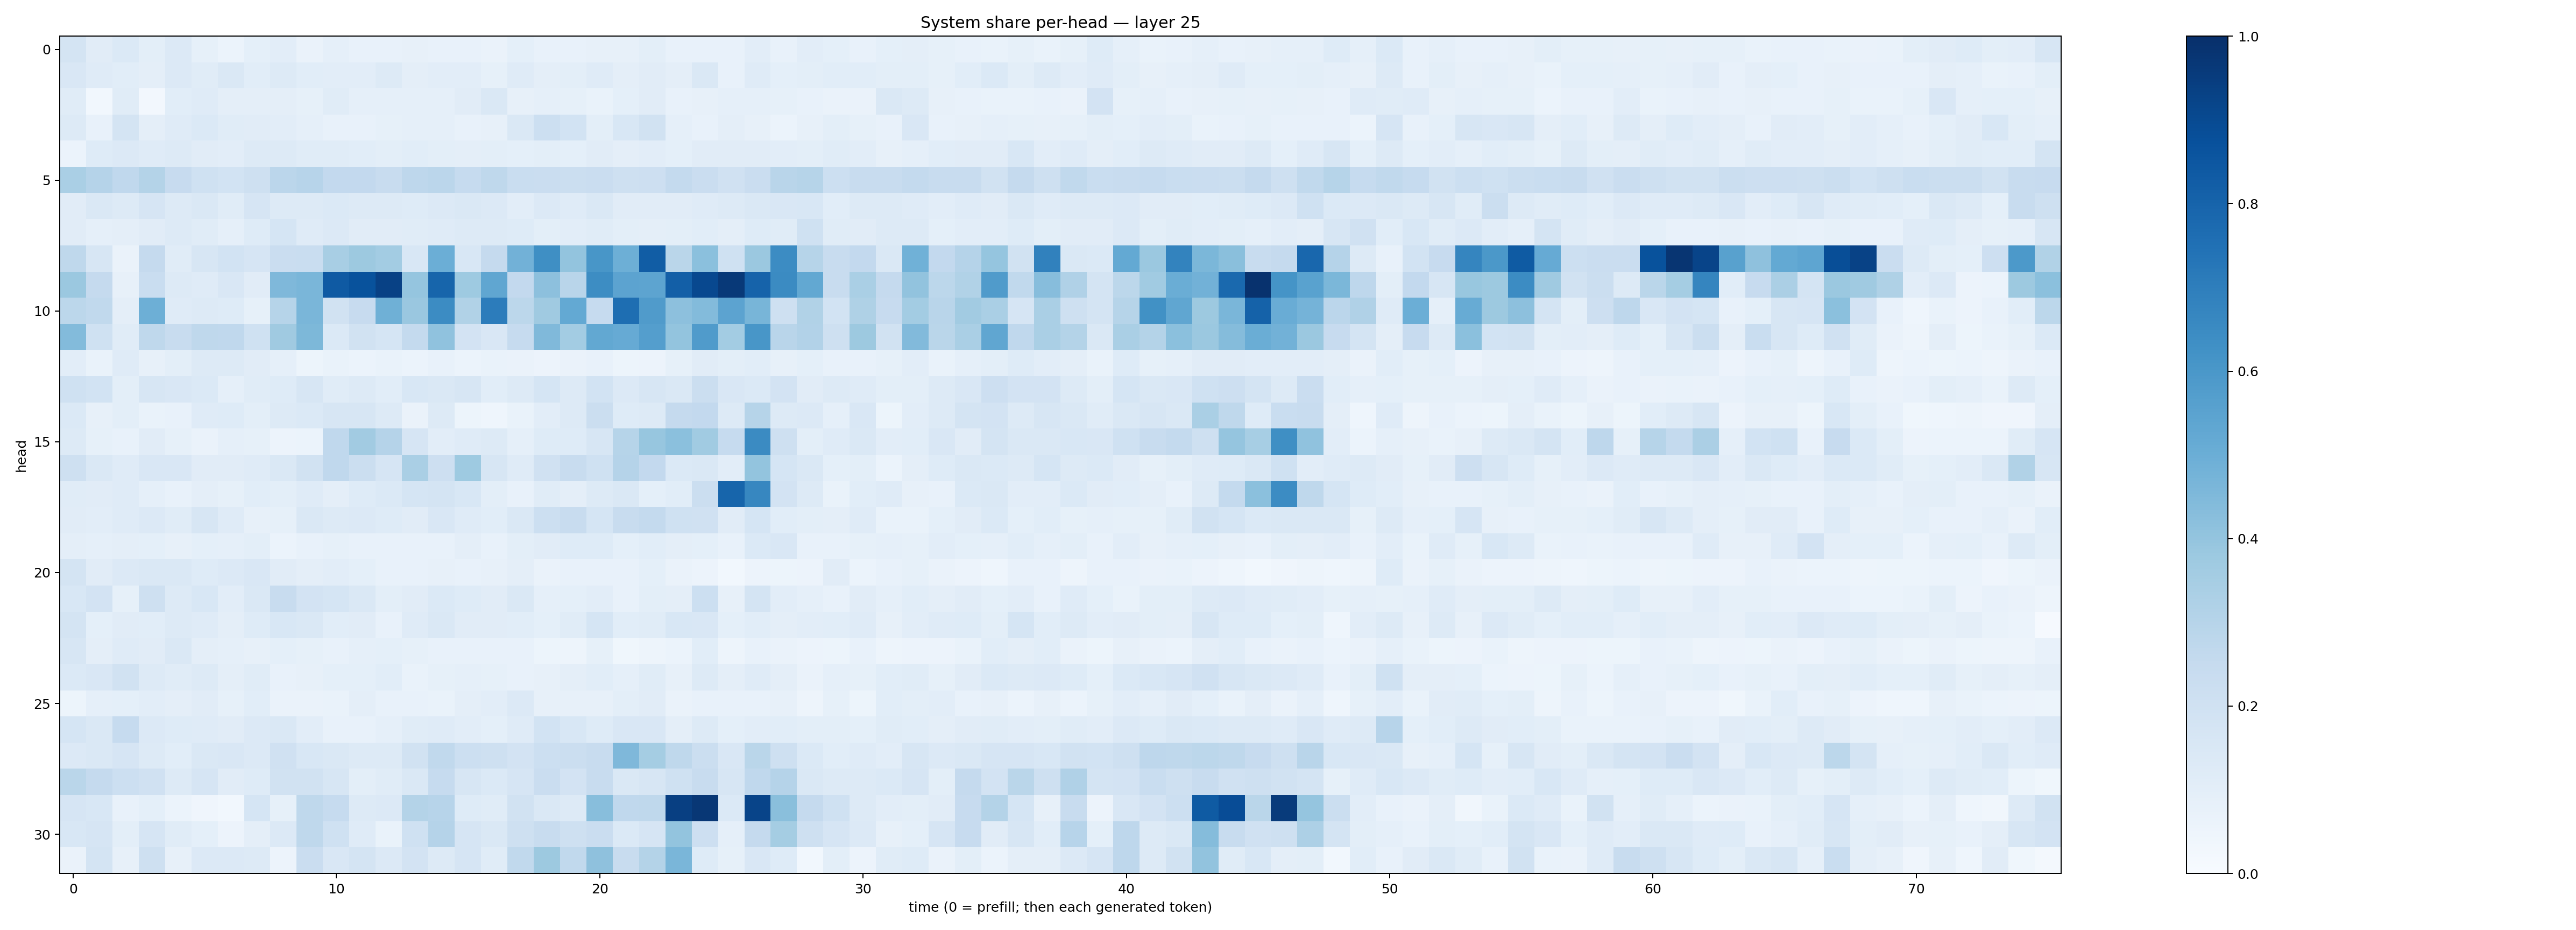

The file beside this chart, header and first rows:
0.1776871, 0.11073691, 0.13886803, 0.10019638, 0.13305373, 0.08486328, 0.06237196, 0.090106644, 0.104676865, 0.06526004, 0.08836342, 0.072361626, 0.073632, 0.08029063, 0.0749682, 0.077956, 0.0656449, 0.09026952, 0.07080827, 0.077413216, 0.07922783, 0.08140103, 0.09921853, 0.07039799
0.1506, 0.1194, 0.1072, 0.09758, 0.1344, 0.1168, 0.1469, 0.1071, 0.1266, 0.1073, 0.102, 0.1033, 0.1277, 0.09381, 0.1027, 0.1031, 0.08572, 0.1174, 0.09639, 0.09885, 0.1192, 0.09609, 0.1123, 0.09399
0.1137, 0.02787, 0.1155, 0.02696, 0.1072, 0.1203, 0.09735, 0.09622, 0.09417, 0.08285, 0.1156, 0.08979, 0.08617, 0.08773, 0.08658, 0.113, 0.1433, 0.0807, 0.08881, 0.08517, 0.06982, 0.09329, 0.1117, 0.07257
0.1322, 0.0769, 0.1767, 0.09675, 0.1206, 0.14, 0.1166, 0.1126, 0.103, 0.08816, 0.07372, 0.0768, 0.08533, 0.08766, 0.08836, 0.07113, 0.07992, 0.1422, 0.2179, 0.1842, 0.09997, 0.1557, 0.189, 0.08954
0.06027, 0.1212, 0.1328, 0.1191, 0.1324, 0.1105, 0.1037, 0.1266, 0.1323, 0.1135, 0.1155, 0.1085, 0.1001, 0.1069, 0.1011, 0.09432, 0.09775, 0.09348, 0.1015, 0.09023, 0.1118, 0.09711, 0.1035, 0.09363
0.3389, 0.3028, 0.2667, 0.3081, 0.2431, 0.2014, 0.1855, 0.2088, 0.2849, 0.2956, 0.2608, 0.2592, 0.2353, 0.2756, 0.2825, 0.2495, 0.2733, 0.2326, 0.2302, 0.2214, 0.2272, 0.2057, 0.2147, 0.2552
0.1103, 0.148, 0.126, 0.1653, 0.1314, 0.1418, 0.1172, 0.1643, 0.128, 0.1327, 0.139, 0.1274, 0.1292, 0.1243, 0.1331, 0.1458, 0.1348, 0.1017, 0.1331, 0.1206, 0.1453, 0.1125, 0.1114, 0.1121
0.113, 0.08782, 0.09396, 0.1107, 0.1287, 0.1171, 0.08648, 0.1241, 0.1691, 0.1181, 0.1337, 0.1127, 0.1103, 0.1135, 0.1195, 0.1293, 0.1278, 0.1223, 0.1012, 0.1039, 0.1147, 0.09926, 0.09378, 0.09864
0.2722, 0.1605, 0.06453, 0.2501, 0.1146, 0.161, 0.187, 0.1672, 0.2294, 0.231, 0.3425, 0.3778, 0.3571, 0.156, 0.4994, 0.1552, 0.253, 0.4816, 0.6347, 0.4007, 0.6022, 0.4956, 0.8255, 0.2884
0.3809, 0.2526, 0.07936, 0.2312, 0.1306, 0.1207, 0.1491, 0.1126, 0.4527, 0.4634, 0.8387, 0.868, 0.9326, 0.3952, 0.7932, 0.3729, 0.5348, 0.2607, 0.4168, 0.2897, 0.6413, 0.5456, 0.5398, 0.818
0.278, 0.2654, 0.09672, 0.4926, 0.1185, 0.1253, 0.1248, 0.08245, 0.2983, 0.4633, 0.1952, 0.244, 0.4921, 0.386, 0.6482, 0.3131, 0.7049, 0.2805, 0.3679, 0.5206, 0.2481, 0.758, 0.5812, 0.4177
0.4387, 0.2008, 0.1171, 0.2714, 0.2408, 0.2727, 0.2659, 0.2011, 0.3711, 0.4538, 0.1389, 0.1939, 0.1712, 0.2546, 0.4082, 0.1807, 0.1485, 0.2494, 0.4455, 0.3584, 0.5252, 0.5139, 0.5702, 0.4002
0.1024, 0.06923, 0.1181, 0.0792, 0.0989, 0.1258, 0.1258, 0.1125, 0.08657, 0.05116, 0.06997, 0.06243, 0.06705, 0.05999, 0.07355, 0.06214, 0.06746, 0.06299, 0.05555, 0.06326, 0.07439, 0.05096, 0.05607, 0.08326
0.2013, 0.1837, 0.09972, 0.1605, 0.1508, 0.1388, 0.08632, 0.1151, 0.1244, 0.1629, 0.1146, 0.1289, 0.1072, 0.1555, 0.1454, 0.1584, 0.1071, 0.1293, 0.1682, 0.127, 0.1842, 0.1353, 0.1636, 0.145
0.1376, 0.0814, 0.09926, 0.06955, 0.07761, 0.1201, 0.1249, 0.1011, 0.1257, 0.14, 0.1619, 0.1609, 0.1258, 0.0638, 0.1263, 0.05337, 0.04477, 0.06762, 0.1017, 0.1251, 0.2232, 0.1242, 0.1279, 0.2524
0.1297, 0.08278, 0.07272, 0.1102, 0.08329, 0.06589, 0.08681, 0.08488, 0.05612, 0.06202, 0.2695, 0.3628, 0.301, 0.1644, 0.1025, 0.1205, 0.1293, 0.08944, 0.1211, 0.1227, 0.1624, 0.2985, 0.3939, 0.4189
0.2061, 0.1446, 0.1209, 0.1513, 0.1488, 0.1126, 0.1116, 0.1191, 0.1435, 0.1928, 0.2658, 0.2206, 0.1663, 0.3369, 0.2131, 0.374, 0.1573, 0.1177, 0.197, 0.2406, 0.2023, 0.3046, 0.2597, 0.1396
0.1142, 0.1105, 0.1174, 0.08707, 0.07468, 0.09732, 0.08379, 0.1068, 0.09799, 0.1179, 0.09481, 0.1215, 0.1379, 0.1698, 0.1795, 0.1534, 0.09817, 0.07164, 0.1148, 0.09664, 0.1325, 0.1414, 0.09315, 0.1064
0.112, 0.1023, 0.1183, 0.1342, 0.1137, 0.1609, 0.1176, 0.08064, 0.08502, 0.1468, 0.1283, 0.134, 0.1227, 0.1122, 0.1496, 0.1192, 0.1057, 0.1407, 0.2174, 0.2355, 0.1684, 0.2392, 0.2541, 0.2001
0.09685, 0.08851, 0.09614, 0.09127, 0.07858, 0.09056, 0.08745, 0.101, 0.06062, 0.07494, 0.08428, 0.07194, 0.0747, 0.07628, 0.07158, 0.09409, 0.07258, 0.1004, 0.1107, 0.1219, 0.1243, 0.09047, 0.1068, 0.09568
0.1789, 0.1111, 0.1331, 0.1451, 0.1467, 0.1247, 0.1363, 0.149, 0.1114, 0.09674, 0.1051, 0.09014, 0.07776, 0.0767, 0.08189, 0.07474, 0.08115, 0.09521, 0.06293, 0.07685, 0.07189, 0.07202, 0.09198, 0.06299
0.1549, 0.1836, 0.08319, 0.2058, 0.1282, 0.1532, 0.1053, 0.1469, 0.2368, 0.1831, 0.1713, 0.1465, 0.09849, 0.1106, 0.1387, 0.1211, 0.1105, 0.1424, 0.08823, 0.09095, 0.1027, 0.07452, 0.1011, 0.09591
0.1719, 0.09292, 0.1117, 0.1077, 0.132, 0.121, 0.09569, 0.1236, 0.1546, 0.1433, 0.1065, 0.1117, 0.07677, 0.1209, 0.1421, 0.1126, 0.1118, 0.1085, 0.09141, 0.1165, 0.1689, 0.1074, 0.1169, 0.1532
0.1617, 0.09525, 0.1189, 0.1131, 0.1415, 0.09745, 0.0861, 0.07846, 0.09019, 0.0825, 0.07761, 0.08632, 0.09094, 0.08305, 0.07193, 0.07349, 0.07261, 0.07673, 0.05359, 0.04752, 0.08224, 0.03903, 0.05012, 0.05957
0.1385, 0.1486, 0.1886, 0.1316, 0.1148, 0.1278, 0.09637, 0.1145, 0.07546, 0.07911, 0.09206, 0.09278, 0.1093, 0.06877, 0.08241, 0.08597, 0.08587, 0.0732, 0.08106, 0.09716, 0.1073, 0.08599, 0.1151, 0.08036
0.05258, 0.08865, 0.09286, 0.1031, 0.09741, 0.1101, 0.08408, 0.1089, 0.06442, 0.06613, 0.06892, 0.09383, 0.07581, 0.07358, 0.06646, 0.09753, 0.1044, 0.1351, 0.07873, 0.08145, 0.08141, 0.1006, 0.1103, 0.06264
0.1702, 0.1441, 0.2497, 0.1334, 0.1248, 0.1199, 0.1128, 0.1332, 0.1451, 0.104, 0.074, 0.07788, 0.08642, 0.1152, 0.1191, 0.1041, 0.09133, 0.1194, 0.1837, 0.1531, 0.1245, 0.1504, 0.1494, 0.09711
0.1366, 0.1448, 0.1664, 0.1285, 0.1082, 0.1478, 0.1488, 0.136, 0.1965, 0.1561, 0.1466, 0.1286, 0.1264, 0.1939, 0.2634, 0.2177, 0.2109, 0.1828, 0.2177, 0.2259, 0.2418, 0.452, 0.3548, 0.2709
0.2865, 0.2538, 0.2176, 0.1973, 0.1302, 0.1669, 0.1124, 0.1217, 0.1933, 0.1891, 0.1597, 0.1009, 0.1161, 0.1435, 0.2462, 0.1596, 0.137, 0.1662, 0.2293, 0.1831, 0.2405, 0.1417, 0.1629, 0.202
0.1662, 0.1528, 0.07142, 0.09053, 0.05964, 0.04071, 0.03069, 0.1716, 0.08321, 0.2707, 0.2475, 0.1268, 0.1357, 0.3052, 0.2964, 0.1238, 0.1142, 0.1938, 0.1433, 0.1322, 0.4277, 0.267, 0.2695, 0.9414
0.1529, 0.1664, 0.09968, 0.1651, 0.1142, 0.09017, 0.0577, 0.09593, 0.1366, 0.27, 0.2006, 0.1199, 0.06798, 0.2017, 0.304, 0.1674, 0.1431, 0.2086, 0.2358, 0.2069, 0.2266, 0.1382, 0.1663, 0.4016
0.06566, 0.1778, 0.08159, 0.2034, 0.0818, 0.1356, 0.1345, 0.1268, 0.05543, 0.227, 0.1487, 0.1733, 0.1352, 0.1798, 0.1262, 0.1669, 0.1167, 0.2628, 0.3767, 0.2655, 0.4111, 0.2351, 0.3059, 0.4639
